pico-8 play session: hold ← + tap ❎, after a click and taps of 🅾, ❎, 🅾+❎, 🅾 in the second before t = 0

[t = 1 s] hold ← ~1s, tap ❎ ~2×
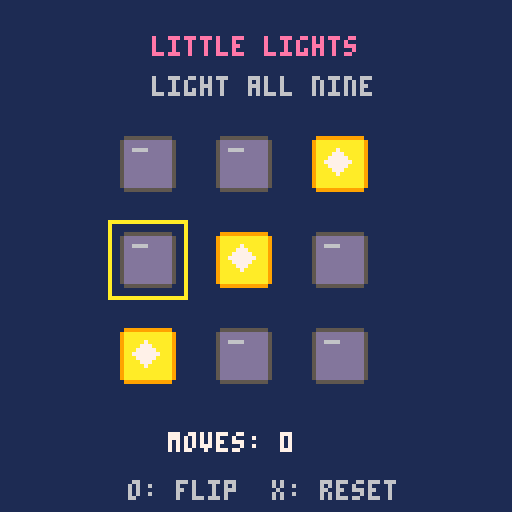

pico-8 cartridge
version 43
__lua__
-- little lights / pikoos
-- light all nine cells
function toggle_cell(x,y)
 if x>=0 and x<3 and y>=0 and y<3 then
  local n=y*3+x+1
  cells[n]=not cells[n]
 end
end
function press(x,y)
 toggle_cell(x,y)
 toggle_cell(x-1,y) toggle_cell(x+1,y)
 toggle_cell(x,y-1) toggle_cell(x,y+1)
end
function _init()
 cells={} cx=1 cy=1 moves=0
 for i=1,9 do cells[i]=true end
 -- a solvable board, two moves from all lit
 press(0,0) press(2,2)
end
function _update60()
 if btnp(0) then cx=max(0,cx-1) end
 if btnp(1) then cx=min(2,cx+1) end
 if btnp(2) then cy=max(0,cy-1) end
 if btnp(3) then cy=min(2,cy+1) end
 if btnp(4) then press(cx,cy) moves+=1 end
 if btnp(5) then _init() end
end
function _draw()
 cls(1)
 print("little lights",38,9,14)
 print("light all nine",38,19,6)
 local won=true
 for y=0,2 do
  for x=0,2 do
   local lit=cells[y*3+x+1]
   if not lit then won=false end
   spr(lit and 0 or 2,29+x*24,33+y*24,2,2)
  end
 end
 rect(27+cx*24,31+cy*24,46+cx*24,50+cy*24,10)
 print(won and "all aglow!" or "moves: "..moves,42,108,won and 11 or 7)
 print("o: flip  x: reset",32,120,6)
end
__gfx__
00000000000000000000000000000000000000000000000000000000000000000000000000000000000000000000000000000000000000000000000000000000
00999999999999000055555555555500000000000000000000000000000000000000000000000000000000000000000000000000000000000000000000000000
09aaaaaaaaaaaa9005dddddddddddd50000000000000000000000000000000000000000000000000000000000000000000000000000000000000000000000000
09aaaaaaaaaaaa9005dddddddddddd50000000000000000000000000000000000000000000000000000000000000000000000000000000000000000000000000
09aaaaa7aaaaaa9005dd6666dddddd50000000000000000000000000000000000000000000000000000000000000000000000000000000000000000000000000
09aaaa777aaaaa9005dddddddddddd50000000000000000000000000000000000000000000000000000000000000000000000000000000000000000000000000
09aaa77777aaaa9005dddddddddddd50000000000000000000000000000000000000000000000000000000000000000000000000000000000000000000000000
09aa7777777aaa9005dddddddddddd50000000000000000000000000000000000000000000000000000000000000000000000000000000000000000000000000
09aaa77777aaaa9005dddddddddddd50000000000000000000000000000000000000000000000000000000000000000000000000000000000000000000000000
09aaaa777aaaaa9005dddddddddddd50000000000000000000000000000000000000000000000000000000000000000000000000000000000000000000000000
09aaaaa7aaaaaa9005dddddddddddd50000000000000000000000000000000000000000000000000000000000000000000000000000000000000000000000000
09aaaaaaaaaaaa9005dddddddddddd50000000000000000000000000000000000000000000000000000000000000000000000000000000000000000000000000
09aaaaaaaaaaaa9005dddddddddddd50000000000000000000000000000000000000000000000000000000000000000000000000000000000000000000000000
09aaaaaaaaaaaa9005dddddddddddd50000000000000000000000000000000000000000000000000000000000000000000000000000000000000000000000000
00999999999999000055555555555500000000000000000000000000000000000000000000000000000000000000000000000000000000000000000000000000
00000000000000000000000000000000000000000000000000000000000000000000000000000000000000000000000000000000000000000000000000000000
